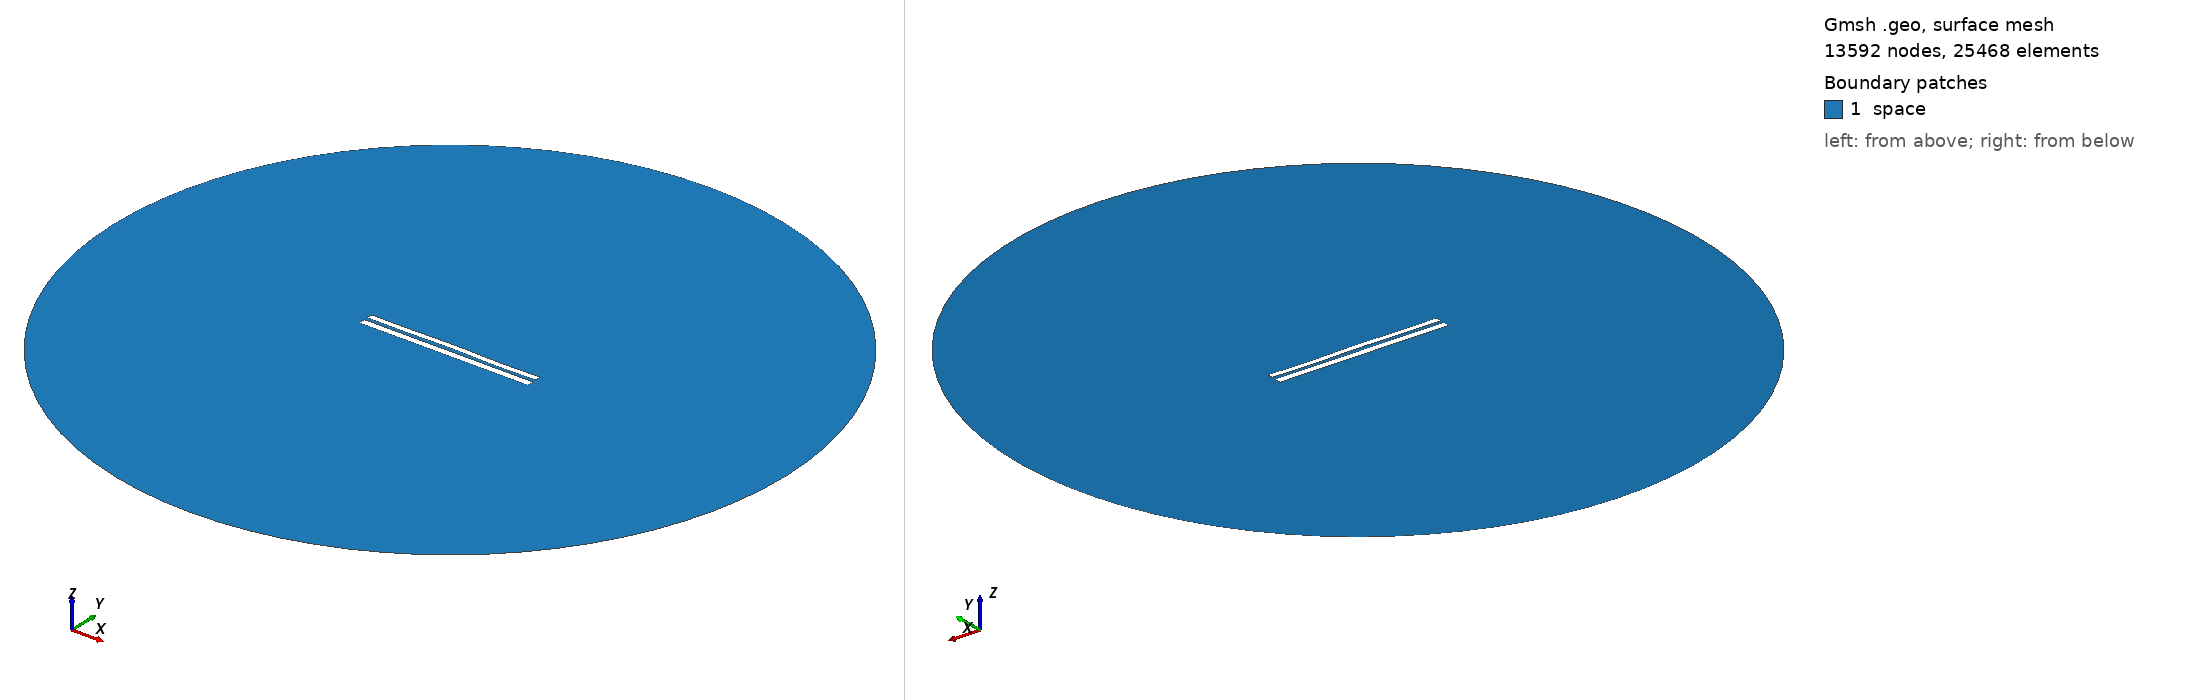

Gmsh geometry script, surface-meshed: 13592 nodes, 25468 surface elements. Boundary patches (legend numbers): 1 space. Left view from above one corner, right view from below the opposite corner. Legend entries are the model's physical surfaces. The drawing asked Gmsh for element sizes between 1% and 20% of the model's largest extent; the script's own settings can give other sizes.

=== 7716.geo (drawn) ===
//---------------------------------------
// Geometry kernel
//---------------------------------------

SetFactory("OpenCASCADE");



//---------------------------------------
// Parameters of the geometry
//---------------------------------------

// Overetch of the upper plate
overetch = 0.25;

// Distance between the plates
distance = 2.0;

// Discretization over the x axis (for the deformation)
nx = 50; 

// Length of the plate
L = 100 - overetch; 

// Number of modes
n = 4; 

// 1st mode coefficient
coeff(1) = -0.075;
beta(1) = 0.596864 * 3.1415926535 / L;

// 2nd mode coefficient
coeff(2) = 0.07499999999999998;
beta(2) = 1.49418 * 3.1415926535 / L;

// 3rd mode coefficient
coeff(3) = 0.07499999999999998;
beta(3) = 2.50025 * 3.1415926535 / L;

// 4th mode coefficient
coeff(4) = -0.15;
beta(4) = 3.49999 * 3.1415926535 / L;



//---------------------------------------
// Upper plate (deformed rectangle)
//---------------------------------------

// Coordiantes of the upper plate
xmin = -50;
xmax = 50 - overetch;

// Height of the upper plate
yheight = 4 - 2 * overetch;

// Indexes of the points
UpperID[] = {};
LowerID[] = {};
LeftID[] = {};
RightID[] = {};

// Point index
p = 1;

// Horizontal edges
For i In {1:nx}
    x = xmin + (i-1)*(xmax - xmin)/(nx-1);

    y_bottom = distance / 2 + overetch;
    For j In {1:n}
        C = (Cosh(beta(j)*L) + Cos(beta(j)*L)) / (Sinh(beta(j)*L) + Sin(beta(j)*L));
        y_bottom  = y_bottom + coeff(j) * (Cosh(beta(j)*(x+50)) - Cos(beta(j)*(x+50)) - C * (Sinh(beta(j)*(x+50)) - Sin(beta(j)*(x+50))));
    EndFor

    y_top = y_bottom + yheight;

    Point(p) = {x, y_top, 0, 1.0};
    UpperID[i] = p;
    p = p + 1;

    Point(p) = {x, y_bottom, 0, 1.0};
    LowerID[i] = p;
    p = p + 1;
EndFor

// Create point lists
UpperPts[] = {}; LowerPts[] = {};
For i In {1:nx}
  UpperPts[] += {UpperID[i]};
  LowerPts[] += {LowerID[i]};
EndFor

// Build splines
Spline(1) = {UpperPts[]};
Spline(2) = {LowerPts[]};
Line(3) = {LowerPts[nx-1], UpperPts[nx-1]};
Line(4) = {LowerPts[0], UpperPts[0]};

// Build the plane surface
Curve Loop(1) = {2, 3, -1, -4};
Plane Surface(1) = {1};



//---------------------------------------
// Lower plate (rectangle)
//---------------------------------------

// Vertices
Point(1001) = {-50, -1, 0, 1.0};
Point(1002) = { 50, -1, 0, 1.0};
Point(1003) = { 50,  -5, 0, 1.0};
Point(1004) = {-50,  -5, 0, 1.0};

// Edges
Line(5) = {1001, 1002};
Line(6) = {1002, 1003};
Line(7) = {1003, 1004};
Line(8) = {1004, 1001};

// Plane surface
Line Loop(2) = {5, 6, 7, 8};
Plane Surface(2) = {2}; 



//---------------------------------------
// Outer (fictious) boundary
//---------------------------------------

// Points
Point(1005) = {0, 0, 0};       // Center
Point(1006) = {200, 0, 0};     // Start point
Point(1007) = {0, 200, 0};     // 90 degrees
Point(1008) = {-200, 0, 0};    // 180 degrees
Point(1009) = {0, -200, 0};    // 270 degrees

// Circle arcs (each needs start, center, end)
Circle(9) = {1006, 1005, 1007};
Circle(10) = {1007, 1005, 1008};
Circle(11) = {1008, 1005, 1009};
Circle(12) = {1009, 1005, 1006};

// Plane surface for the entire domain
Curve Loop(3) = {9, 10, 11, 12};
Surface(3) = {3};

// Subtract the plates from the whole domain to obtain the actual domain where we want to solve the equations
BooleanDifference{ Surface{3}; Delete; }{ Surface{1}; Surface{2}; Delete; }




//---------------------------------------
// Transfinite Lines/Curves
//---------------------------------------

// Set the number of points on the boundaries
r = 7;

// Plates
Transfinite Curve {1, 2} = 50*r Using Progression 1;
Transfinite Curve {3, 4} = 2*r Using Progression 1;
Transfinite Line {5, 7} = 50*r Using Progression 1;
Transfinite Line {6, 8} = 2*r Using Progression 1;

// Outer boundary
Transfinite Line {9, 10, 11, 12} = 20 Using Progression 1;



//---------------------------------------
// Physical groups
//---------------------------------------                

// Physical curves (boundaries)
Physical Line("force_segment", 10) = {2};
Physical Line("upper_plate", 11) = {1, 3, 4};
Physical Line("lower_plate", 12) = {5, 6, 7, 8};
Physical Line("boundary", 20) = {9, 10, 11, 12};

// Physical Surfaces
Physical Surface("space", 30) = {3};



//---------------------------------------
// 6. Generate the Mesh
//---------------------------------------

// 2D mesh generation
Mesh 2;
